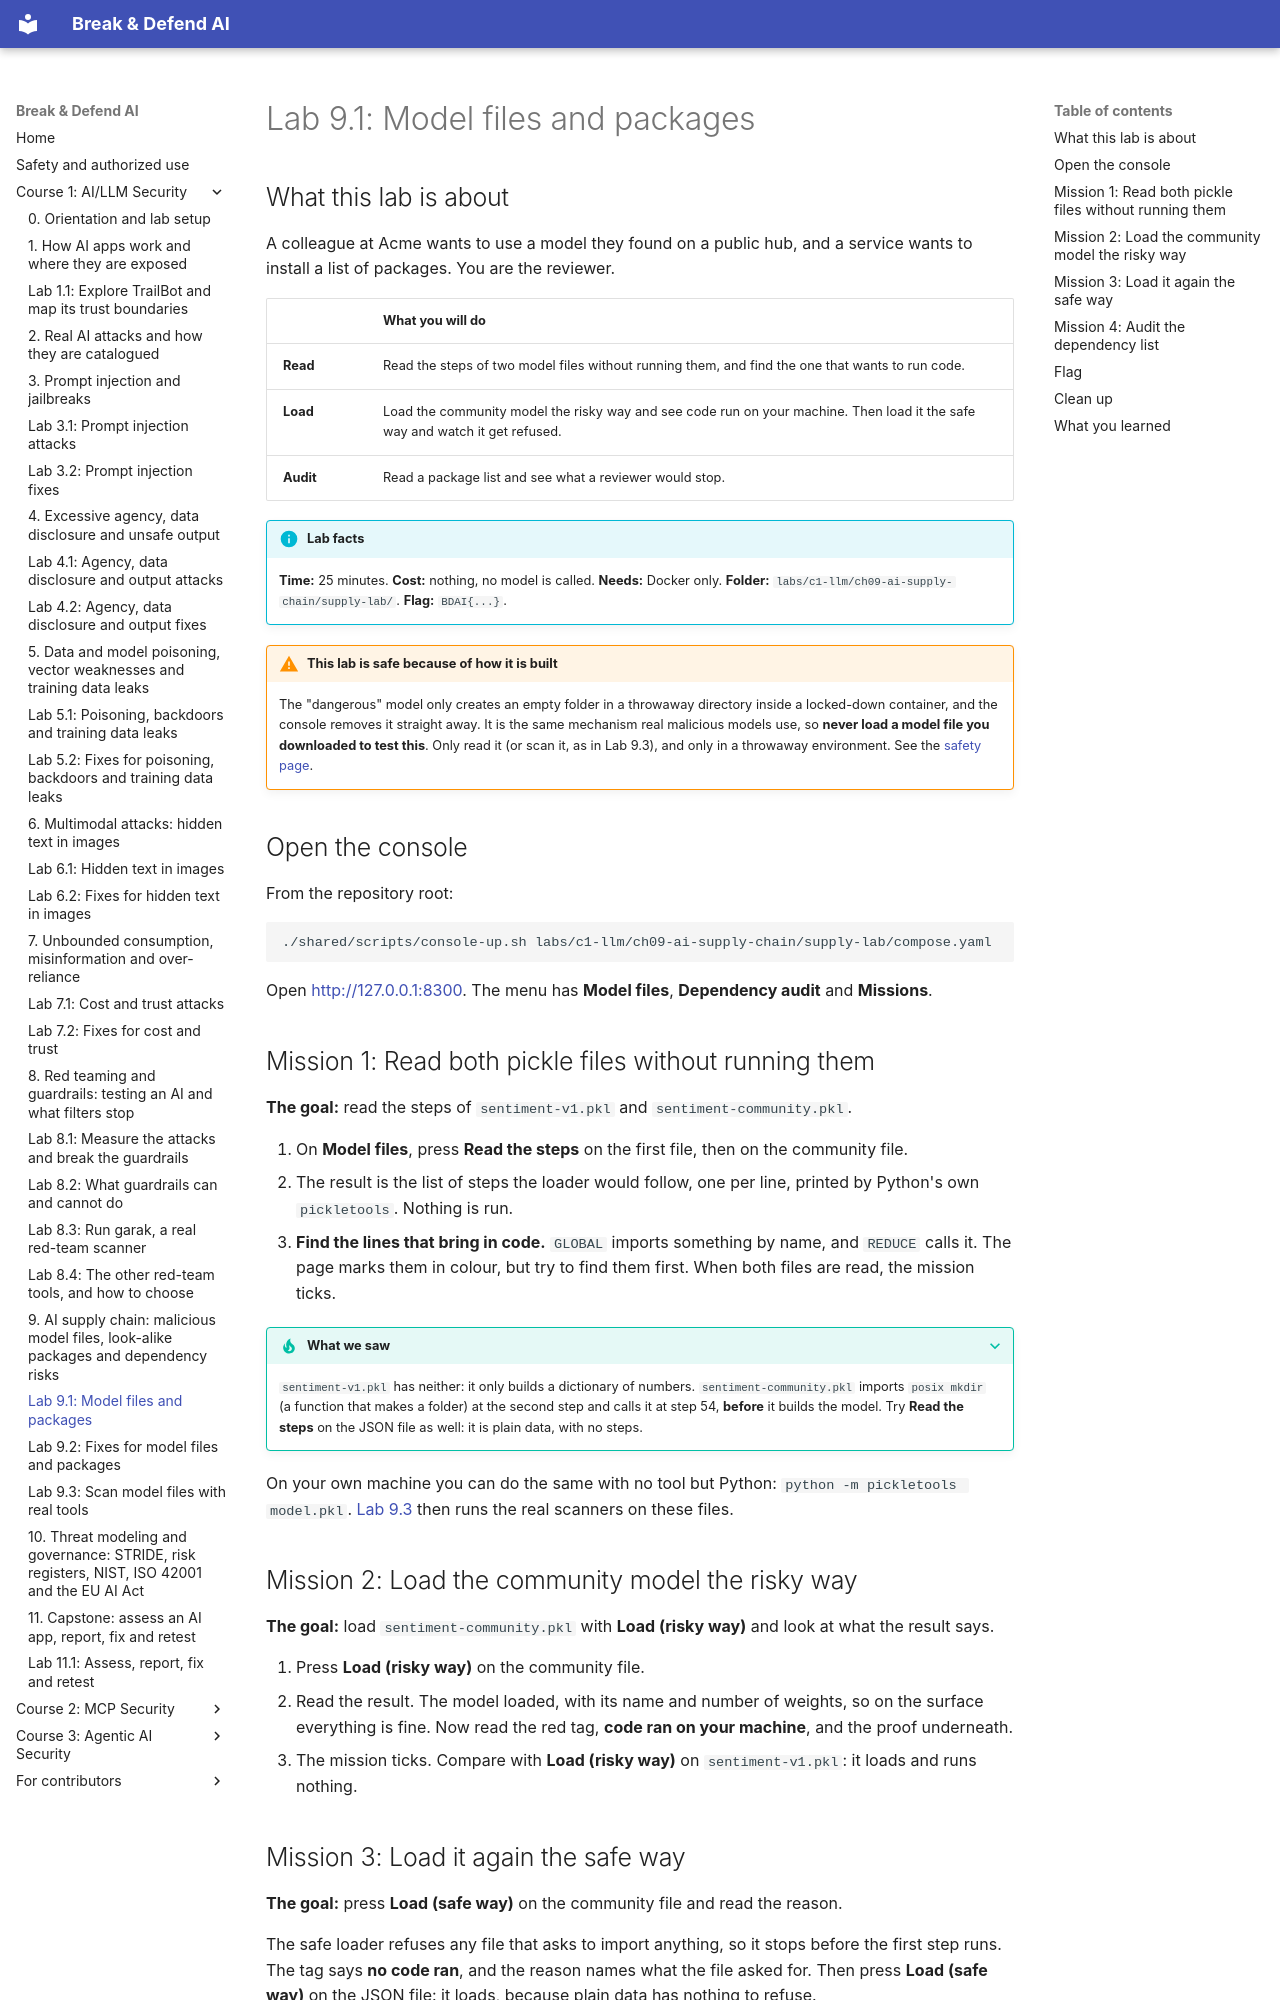

repository: mridulsg/break-and-defend-ai · page: c1/lab-9-1-model-files-and-packages/index.html · generator: mkdocs

# Lab 9.1: Model files and packages

## What this lab is about

A colleague at Acme wants to use a model they found on a public hub, and a service wants to install a list of packages. You are the reviewer.

| | What you will do |
|---|---|
| **Read** | Read the steps of two model files without running them, and find the one that wants to run code. |
| **Load** | Load the community model the risky way and see code run on your machine. Then load it the safe way and watch it get refused. |
| **Audit** | Read a package list and see what a reviewer would stop. |

!!! info "Lab facts"
    **Time:** 25 minutes. **Cost:** nothing, no model is called. **Needs:** Docker only. **Folder:** `labs/c1-llm/ch09-ai-supply-chain/supply-lab/`. **Flag:** `BDAI{...}`.

!!! warning "This lab is safe because of how it is built"
    The "dangerous" model only creates an empty folder in a throwaway directory inside a locked-down container, and the console removes it straight away. It is the same mechanism real malicious models use, so **never load a model file you downloaded to test this**. Only read it (or scan it, as in Lab 9.3), and only in a throwaway environment. See the [safety page](../safety.md).

## Open the console

From the repository root:

```bash
./shared/scripts/console-up.sh labs/c1-llm/ch09-ai-supply-chain/supply-lab/compose.yaml
```

Open <http://127.0.0.1:8300>. The menu has **Model files**, **Dependency audit** and **Missions**.

## Mission 1: Read both pickle files without running them

**The goal:** read the steps of `sentiment-v1.pkl` and `sentiment-community.pkl`.

1. On **Model files**, press **Read the steps** on the first file, then on the community file.
2. The result is the list of steps the loader would follow, one per line, printed by Python's own `pickletools`. Nothing is run.
3. **Find the lines that bring in code.** `GLOBAL` imports something by name, and `REDUCE` calls it. The page marks them in colour, but try to find them first. When both files are read, the mission ticks.

??? tip "What we saw"
    `sentiment-v1.pkl` has neither: it only builds a dictionary of numbers. `sentiment-community.pkl` imports `posix mkdir` (a function that makes a folder) at the second step and calls it at step 54, **before** it builds the model. Try **Read the steps** on the JSON file as well: it is plain data, with no steps.

On your own machine you can do the same with no tool but Python: `python -m pickletools model.pkl`. [Lab 9.3](lab-9-3-scan-with-real-tools.md) then runs the real scanners on these files.

## Mission 2: Load the community model the risky way

**The goal:** load `sentiment-community.pkl` with **Load (risky way)** and look at what the result says.

1. Press **Load (risky way)** on the community file.
2. Read the result. The model loaded, with its name and number of weights, so on the surface everything is fine. Now read the red tag, **code ran on your machine**, and the proof underneath.
3. The mission ticks. Compare with **Load (risky way)** on `sentiment-v1.pkl`: it loads and runs nothing.
